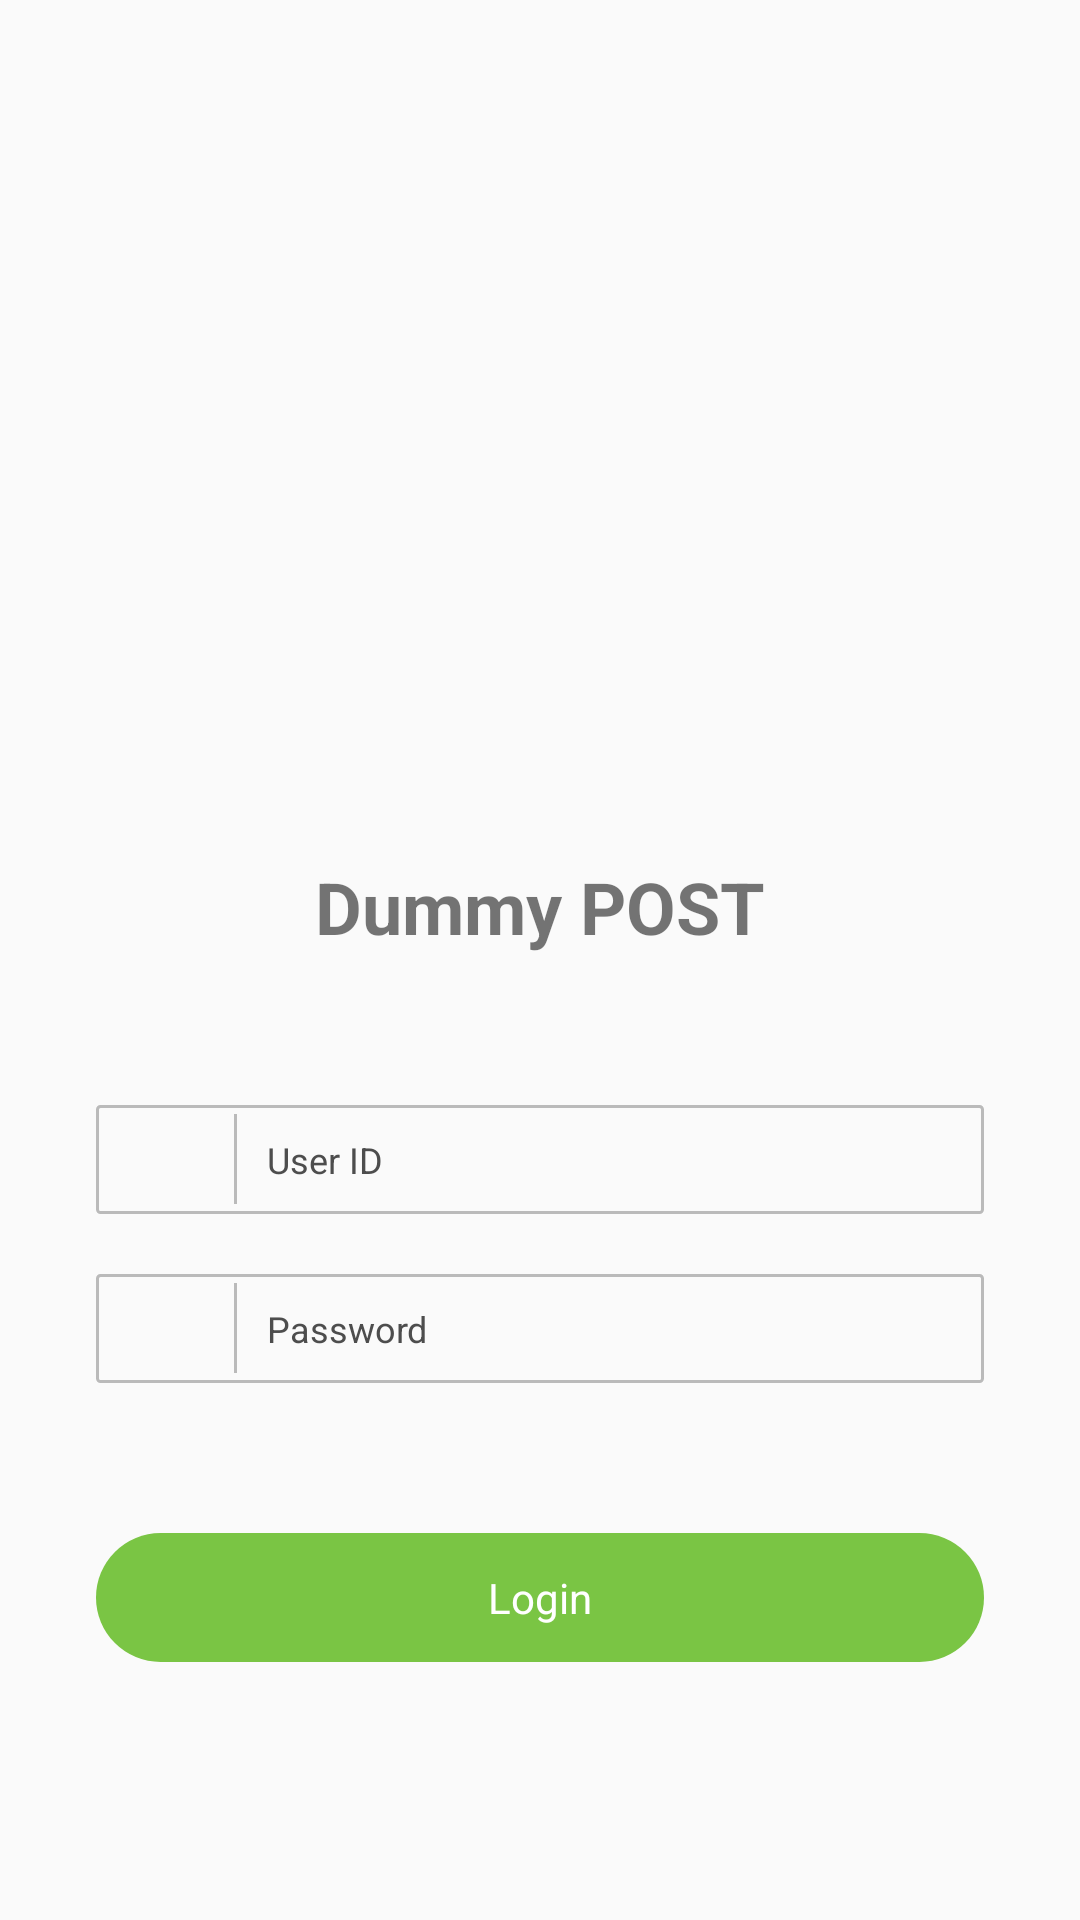

Android layout source for this screen:
<!-- AndroidManifest.xml: application theme AppTheme -->
<!-- res/layout/activity_login.xml -->
<?xml version="1.0" encoding="utf-8"?>
<LinearLayout xmlns:android="http://schemas.android.com/apk/res/android"
    android:layout_width="match_parent"
    android:layout_height="wrap_content"
    android:gravity="center"
    android:orientation="vertical">

    <TextView
        android:layout_width="wrap_content"
        android:layout_height="wrap_content"
        android:text="Dummy POST"
        android:textSize="24sp"
        android:textStyle="bold"
        android:layout_marginTop="@dimen/margin_top" />

    <LinearLayout
        android:layout_width="match_parent"
        android:layout_height="wrap_content"
        android:layout_gravity="center"
        android:layout_marginLeft="32dp"
        android:layout_marginRight="32dp"
        android:layout_marginTop="50dp"
        android:background="@drawable/rectangular_border">

        <ImageView
            android:layout_width="30dp"
            android:layout_height="30dp"
            android:layout_gravity="center"
            android:layout_marginLeft="8dp"
            android:src="@drawable/baseline_person_black"
            android:contentDescription="@string/app_name" />

        <View
            android:layout_width="1dp"
            android:layout_height="30dp"
            android:layout_gravity="center"
            android:layout_marginLeft="8dp"
            android:background="#BABABA" />

        <EditText
            android:id="@+id/et_userid"
            android:layout_width="0dp"
            android:layout_height="wrap_content"
            android:layout_gravity="center"
            android:layout_weight="1"
            android:background="@android:color/transparent"
            android:cursorVisible="true"
            android:hint="User ID"
            android:inputType="text"
            android:padding="10dip"
            android:textColor="@android:color/black"
            android:textColorHint="#4D4D4D"
            android:textSize="12sp" />
    </LinearLayout>

    <LinearLayout
        android:layout_width="match_parent"
        android:layout_height="wrap_content"
        android:layout_gravity="center"
        android:layout_marginLeft="32dp"
        android:layout_marginRight="32dp"
        android:layout_marginTop="20dp"
        android:background="@drawable/rectangular_border">

        <ImageView
            android:layout_width="30dp"
            android:layout_height="30dp"
            android:layout_gravity="center"
            android:layout_marginLeft="8dp"
            android:src="@drawable/baseline_https_black"
            android:contentDescription="@string/app_name" />

        <View
            android:layout_width="1dp"
            android:layout_height="30dp"
            android:layout_gravity="center"
            android:layout_marginLeft="8dp"
            android:background="#BABABA" />

        <EditText
            android:id="@+id/et_password"
            android:layout_width="0dp"
            android:layout_height="wrap_content"
            android:layout_gravity="center"
            android:layout_weight="1"
            android:background="@android:color/transparent"
            android:cursorVisible="true"
            android:hint="Password"
            android:inputType="textPassword"
            android:padding="10dip"
            android:textColor="@android:color/black"
            android:textColorHint="#4D4D4D"
            android:textSize="12sp" />
    </LinearLayout>

    <TextView
        android:id="@+id/tv_login"
        android:layout_width="match_parent"
        android:layout_height="wrap_content"
        android:layout_gravity="center"
        android:layout_marginTop="50dp"
        android:layout_marginLeft="32dp"
        android:layout_marginRight="32dp"
        android:gravity="center"
        android:padding="12dp"
        android:textSize="14sp"
        android:text="Login"
        android:textColor="@android:color/white"
        android:background="@drawable/rounded_green_bg" />
</LinearLayout>
<!-- resources referenced by this layout -->
<resources>
  <dimen name="margin_top">80dp</dimen>
  <!-- drawable rectangular_border (drawable) -->
  <?xml version="1.0" encoding="utf-8"?>
  <shape xmlns:android="http://schemas.android.com/apk/res/android"
      android:shape="rectangle">
      <solid android:color="#00000000" />
      <corners android:radius="1dp" />
      <stroke
          android:width="1dp"
          android:color="#BABABA" />
  </shape>
  <!-- drawable rounded_green_bg (drawable) -->
  <?xml version="1.0" encoding="utf-8"?>
  <shape xmlns:android="http://schemas.android.com/apk/res/android"
      android:shape="rectangle">
      <solid android:color="@color/colorBtn"></solid>
      <corners android:radius="@dimen/rounded_btn_width"></corners>
  </shape>
  <string name="app_name">DummyLogin</string>
  <style name="AppTheme" parent="Theme.AppCompat.Light.DarkActionBar">
          
          <item name="colorPrimary">@color/colorPrimary</item>
          <item name="colorPrimaryDark">@color/colorPrimaryDark</item>
          <item name="colorAccent">@color/colorAccent</item>
      </style>
  <color name="colorBtn">#7AC544</color>
  <dimen name="rounded_btn_width">140dp</dimen>
  <color name="colorPrimary">#008577</color>
  <color name="colorPrimaryDark">#00574B</color>
  <color name="colorAccent">#D81B60</color>
</resources>
